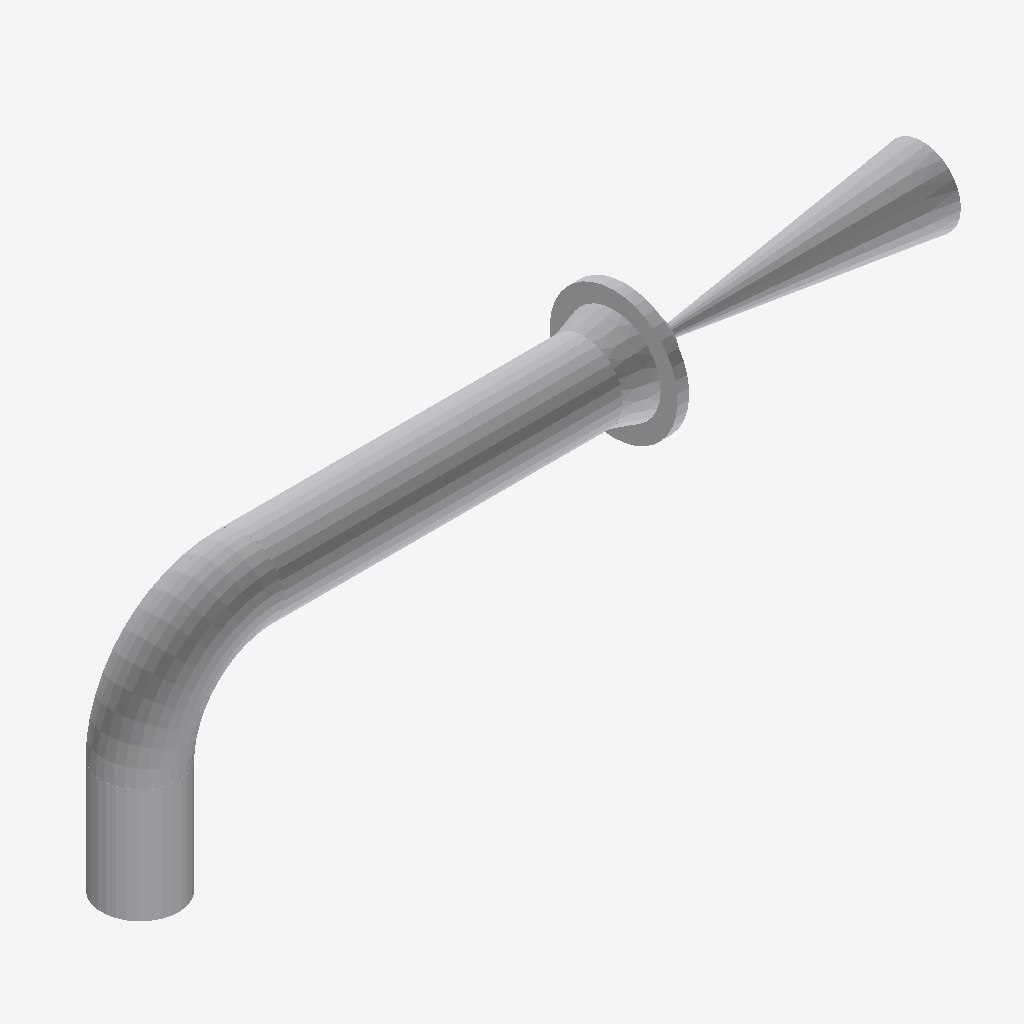
Isometric view of an IFC building model (IFC-SPF (STEP), schema IFC2X3, length unit millimetre), seen from the south-west, elements coloured by IFC class: 5 other elements (light grey).
Extent 1.8 m × 0.3 m × 0.6 m (x, y, z). Elements (5): 2 IfcFlowController, 2 IfcFlowSegment, 1 IfcFlowFitting.

HEADER;
FILE_DESCRIPTION(('ViewDefinition [CoordinationView]'),'2;1');
FILE_NAME('/home/giovanni/IdeaProjects/ifc/ifc-out/sk/05NG1900002603DV.ifc','2020-10-13T21:06:17',(''),('Antea S.r.l.'),'IFC.JAVA 0.0.1-SNAPSHOT','Antea IFC Export 0.0.1-SNAPSHOT','');
FILE_SCHEMA(('IFC2X3'));
ENDSEC;
DATA;
#15=IFCPROJECT('0WpDI1IjX18eC1yaGULVFR',#6,'05-NG-190-0-002-6"-03D-V',$,$,$,$,(#9),#14);
#16=IFCSITE('0yhVOiKJD3PvhNhUyBN8uV',#6,$,$,$,$,$,$,.COMPLEX.,$,$,$,$,$);
#49=IFCFLOWSEGMENT('3s9u1bQPTDZw2OUiMLrBAY',#6,'Shell','{?  "CATEGORY" : "TUBTUBI",?  "ADESCR" : "CU5292553",?  "NCOR_ALLOW" : 3,?  "NDIAMETRO" : 168.28,?  "ASCHEDULE" : "120",?  "ITIPO_STD" : "0-ANSI",?  "ITIPO_FAMSPEC" : "",?  "AGRUPPO_SCH" : "03D",?  "N',$,#41,#48,$);
#81=IFCFLOWFITTING('1K6Cslrbv8Yuq1lwSy4O2e',#6,'Curve','{?  "CATEGORY" : "TUBCURVE",?  "ADESCR" : "CU5292553",?  "NANGOLO" : 90,?  "NCOR_ALLOW" : 3,?  "NDIAMETRO" : 168.28,?  "ASCHEDULE" : "120",?  "ITIPO_STD" : "0-ANSI",?  "ITIPO_FAMSPEC" : "",?  "AGRUPPO',$,#73,#80,$);
#108=IFCFLOWCONTROLLER('3Fecfb7NfAIBgXQs7XIrFm',#6,'Valve','{?  "CATEGORY" : "TUBVALVOLE",?  "ADESCR" : "VL5292556",?  "IACCESSO" : "0-Sconoscuito",?  "NDIAMETRO" : 168.28,?  "ITIPO_VALVOLA" : "1-VALVE_STD",?  "ITIPO_COLL" : "0-COLL_FLANGIATO",?  "IOVOLANTINO"',$,#84,#107,$);
#38=IFCFLOWSEGMENT('3S8777TQT6peQDPiblwsV3',#6,'Shell','{?  "CATEGORY" : "TUBTUBI",?  "ADESCR" : "Derivazione",?  "NCOR_ALLOW" : 3,?  "NDIAMETRO" : 168.28,?  "ASCHEDULE" : "120",?  "ITIPO_STD" : "0-ANSI",?  "ITIPO_FAMSPEC" : "",?  "AGRUPPO_SCH" : "03D",?  ',$,#24,#37,$);
#69=IFCFLOWCONTROLLER('0_GwhaXkDEV8dJwUxFCsYB',#6,'Nozzle','{?  "CATEGORY" : "TUBFLANGE",?  "ADESCR" : "FL5292555",?  "NCOR_ALLOW" : 3,?  "NDIAMETRO" : 168.28,?  "ITIPO_TENUTA" : "0-TFG_NONE",?  "ASCHEDULE" : "120",?  "ACLASS" : "150",?  "ITIPO_STD" : "0-ANSI"',$,#51,#68,$);
ENDSEC;
